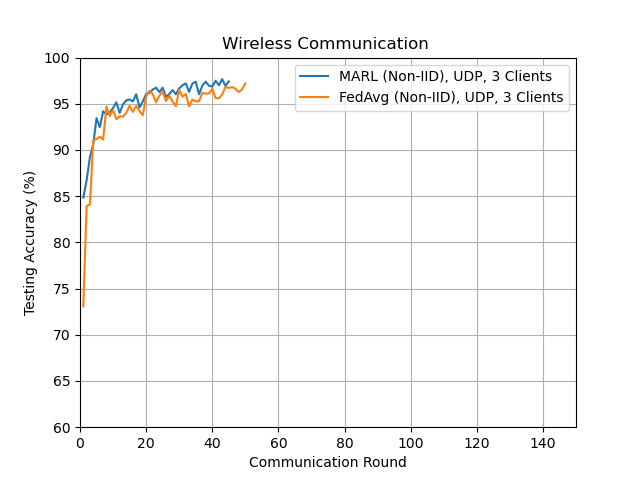

The data file committed next to this chart (first rows):
round, accuracy
1, 84.85
2, 86.72
3, 89.23
4, 90.57
5, 93.45
6, 92.47
7, 94.19
8, 93.87
9, 94.05
10, 94.56
11, 95.16
12, 94.01
13, 94.94
14, 95.38
15, 95.46
16, 95.26
17, 96.04
18, 94.61
19, 95.25
20, 96.06
21, 96.18
22, 96.54
23, 96.75
24, 96.27
25, 96.74
26, 95.75
27, 96.06
28, 96.49
29, 96.03
30, 96.68
31, 97.01
32, 97.21
33, 96.28
34, 97.2
35, 97.39
36, 96.03
37, 96.97
38, 97.41
39, 96.95
40, 96.87
41, 97.5
42, 97.01
43, 97.67
44, 96.93
45, 97.42
